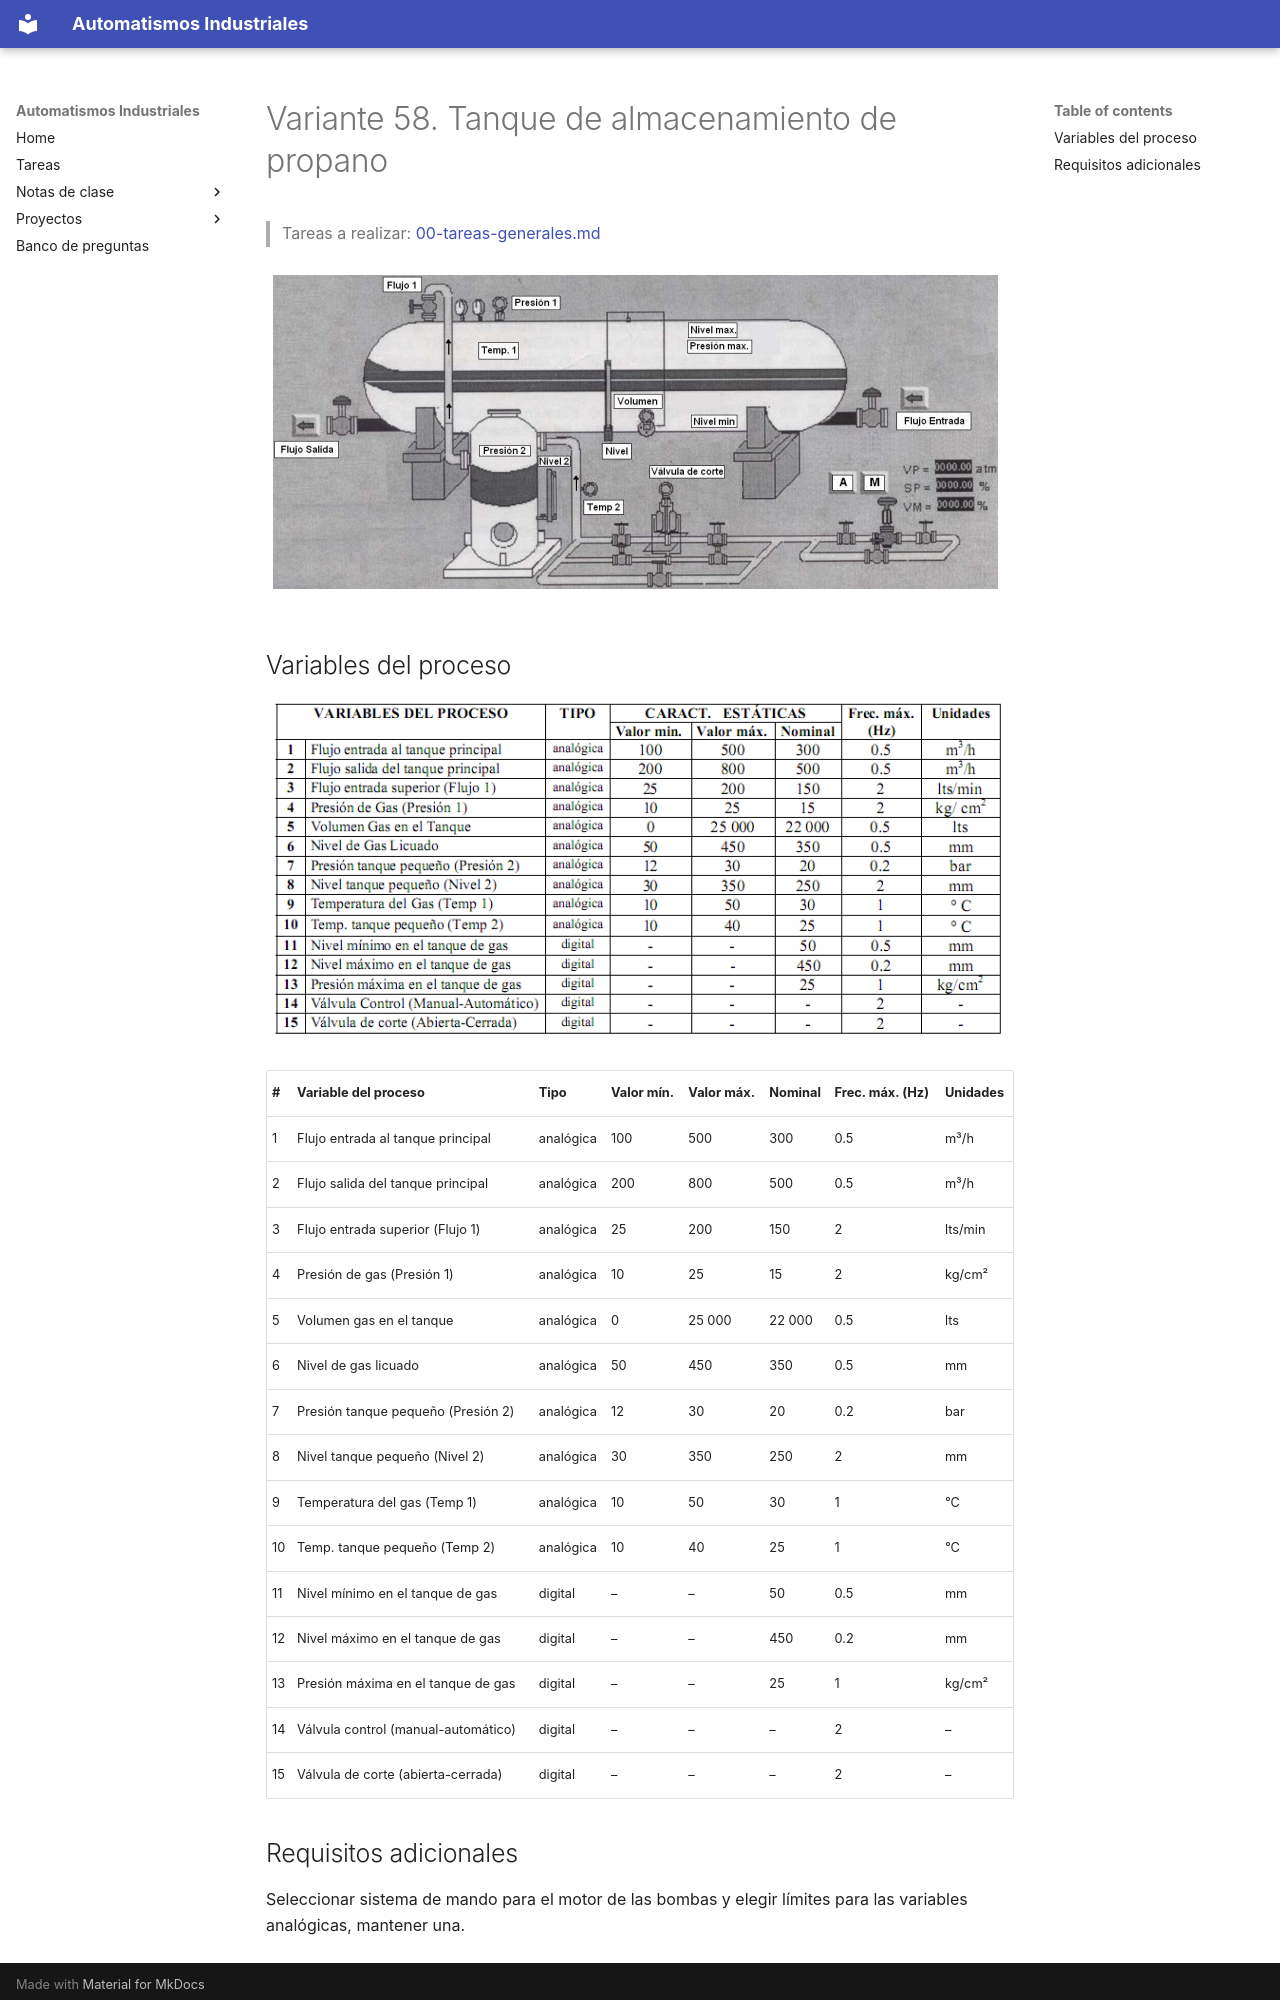

repository: vladimir1284/automatismos-industriales · page: proyectos/variantes/variante-58-tanque-de-almacenamiento-de-propano/index.html · generator: mkdocs

# Variante 58. Tanque de almacenamiento de propano

> Tareas a realizar: [00-tareas-generales.md](00-tareas-generales.md)

![Sinóptico del tanque de almacenamiento de propano](imagenes/variante-58-esquema.png)

## Variables del proceso

![Tabla original de variables del proceso](imagenes/variante-58-tabla-variables.png)

| # | Variable del proceso | Tipo | Valor mín. | Valor máx. | Nominal | Frec. máx. (Hz) | Unidades |
|---|---|---|---|---|---|---|---|
| 1 | Flujo entrada al tanque principal | analógica | 100 | 500 | 300 | 0.5 | m³/h |
| 2 | Flujo salida del tanque principal | analógica | 200 | 800 | 500 | 0.5 | m³/h |
| 3 | Flujo entrada superior (Flujo 1) | analógica | 25 | 200 | 150 | 2 | lts/min |
| 4 | Presión de gas (Presión 1) | analógica | 10 | 25 | 15 | 2 | kg/cm² |
| 5 | Volumen gas en el tanque | analógica | 0 | 25 000 | 22 000 | 0.5 | lts |
| 6 | Nivel de gas licuado | analógica | 50 | 450 | 350 | 0.5 | mm |
| 7 | Presión tanque pequeño (Presión 2) | analógica | 12 | 30 | 20 | 0.2 | bar |
| 8 | Nivel tanque pequeño (Nivel 2) | analógica | 30 | 350 | 250 | 2 | mm |
| 9 | Temperatura del gas (Temp 1) | analógica | 10 | 50 | 30 | 1 | °C |
| 10 | Temp. tanque pequeño (Temp 2) | analógica | 10 | 40 | 25 | 1 | °C |
| 11 | Nivel mínimo en el tanque de gas | digital | – | – | 50 | 0.5 | mm |
| 12 | Nivel máximo en el tanque de gas | digital | – | – | 450 | 0.2 | mm |
| 13 | Presión máxima en el tanque de gas | digital | – | – | 25 | 1 | kg/cm² |
| 14 | Válvula control (manual-automático) | digital | – | – | – | 2 | – |
| 15 | Válvula de corte (abierta-cerrada) | digital | – | – | – | 2 | – |
